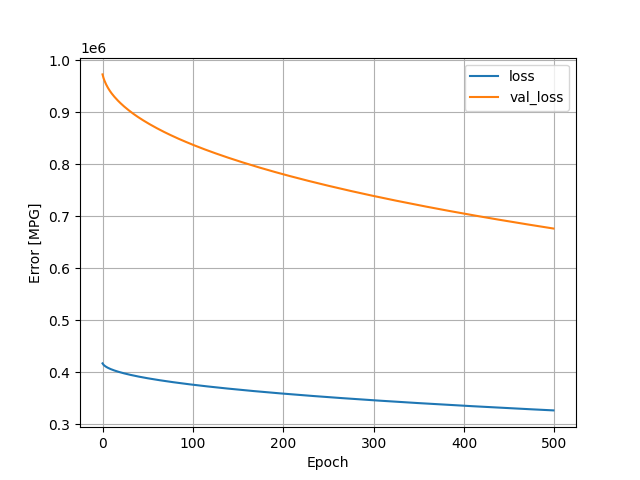

The data file committed next to this chart (first rows):
, loss, val_loss, epoch
0, 416686, 972536, 0
1, 414127, 966046, 1
2, 412493, 961069, 2
3, 411177, 956824, 3
4, 410048, 953122, 4
5, 409035, 949754, 5
6, 408114, 946652, 6
7, 407261, 943751, 7
8, 406460, 941083, 8
9, 405715, 938566, 9
10, 405006, 936157, 10
11, 404332, 933924, 11
12, 403690, 931786, 12
13, 403074, 929695, 13
14, 402482, 927718, 14
15, 401911, 925798, 15
16, 401358, 923926, 16
17, 400822, 922103, 17
18, 400297, 920324, 18
19, 399795, 918623, 19
20, 399301, 916974, 20
21, 398822, 915354, 21
22, 398354, 913764, 22
23, 397896, 912198, 23
24, 397446, 910654, 24
25, 397006, 909170, 25
26, 396574, 907724, 26
27, 396154, 906297, 27
28, 395740, 904875, 28
29, 395332, 903498, 29
30, 394932, 902142, 30
31, 394541, 900807, 31
32, 394155, 899485, 32
33, 393773, 898173, 33
34, 393396, 896900, 34
35, 393026, 895656, 35
36, 392665, 894441, 36
37, 392309, 893226, 37
38, 391955, 892024, 38
39, 391606, 890849, 39
40, 391266, 889699, 40
41, 390926, 888551, 41
42, 390596, 887450, 42
43, 390265, 886337, 43
44, 389940, 885235, 44
45, 389616, 884147, 45
46, 389296, 883071, 46
47, 388982, 882007, 47
48, 388670, 880947, 48
49, 388361, 879898, 49
50, 388055, 878881, 50
51, 387754, 877859, 51
52, 387455, 876860, 52
53, 387161, 875871, 53
54, 386867, 874887, 54
55, 386577, 873903, 55
56, 386289, 872931, 56
57, 386007, 871961, 57
58, 385723, 871010, 58
59, 385443, 870076, 59
... 440 more rows
